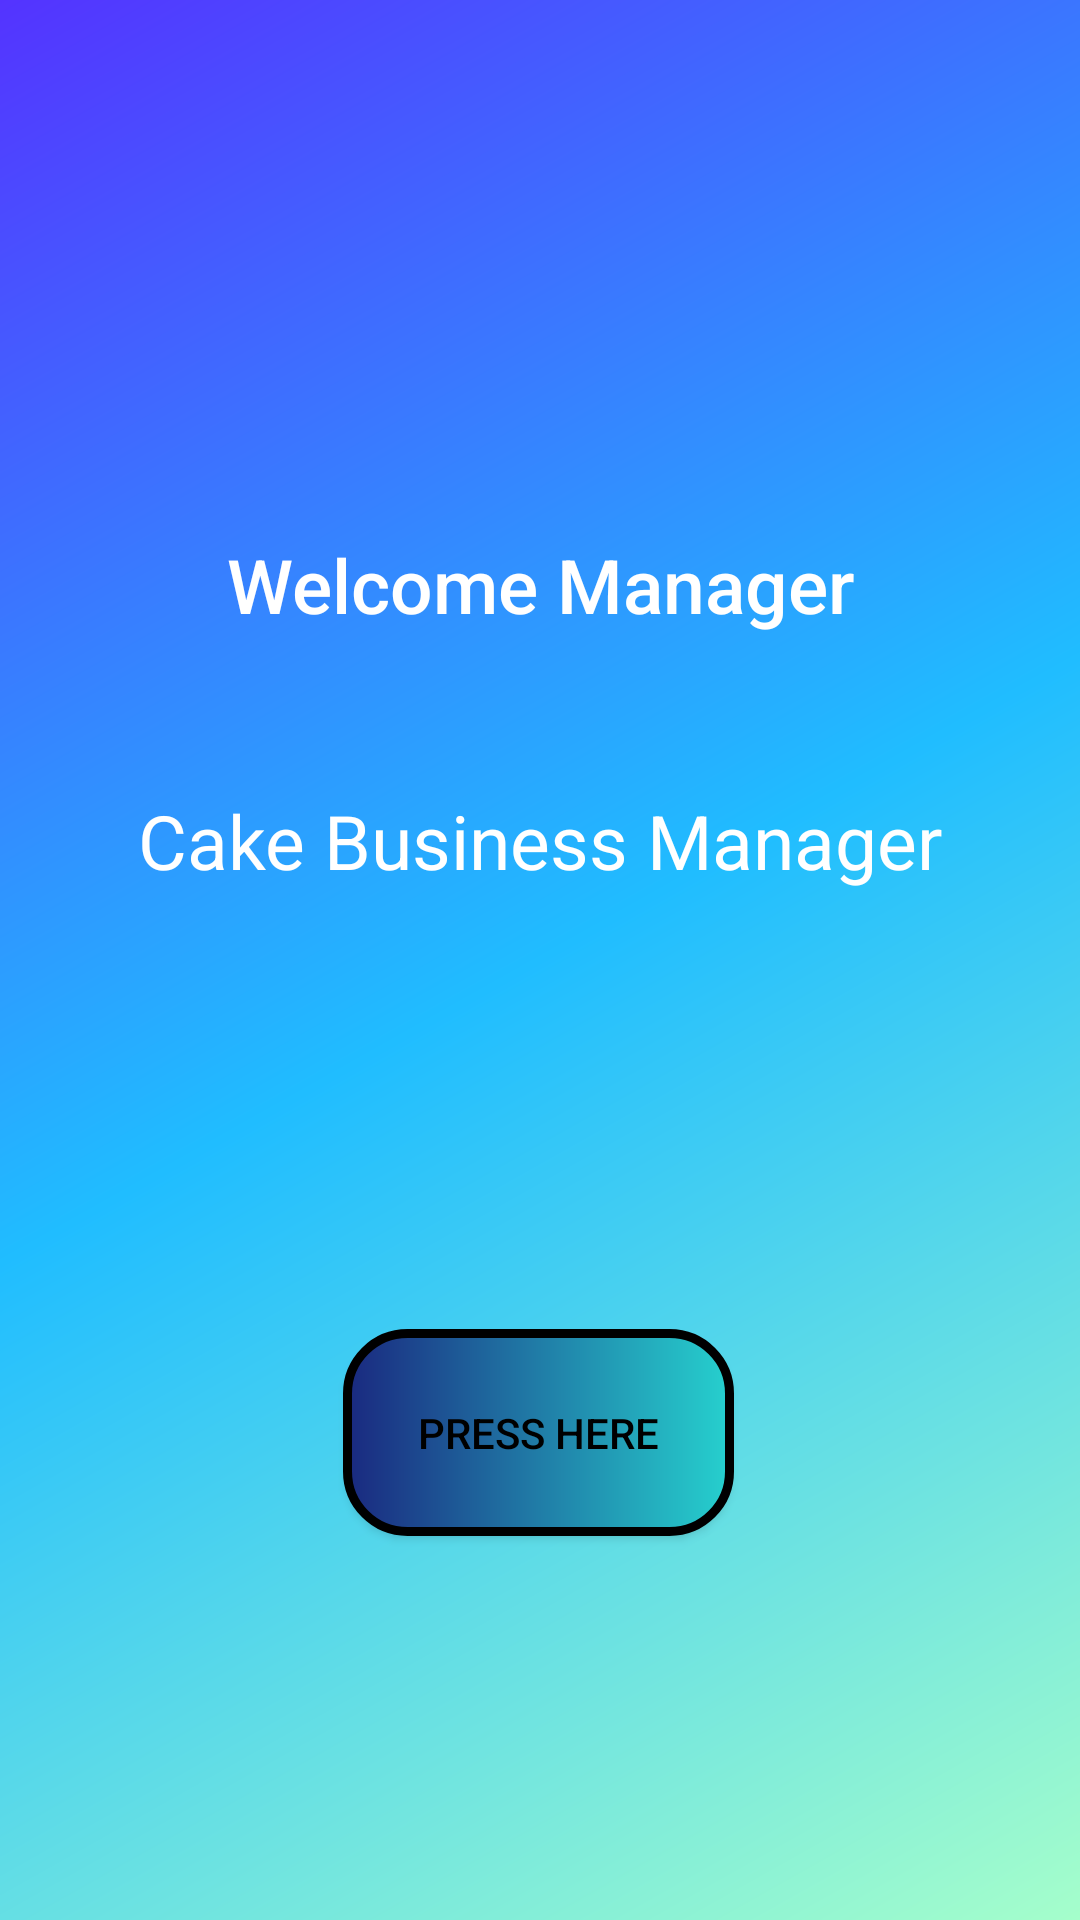

Produce the Android XML layout that renders to this screen, including the resource entries it uses.
<!-- AndroidManifest.xml: activity theme Theme.AppCompat.NoActionBar -->
<!-- res/layout/activity_main.xml -->
<?xml version="1.0" encoding="utf-8"?>
<androidx.constraintlayout.widget.ConstraintLayout xmlns:android="http://schemas.android.com/apk/res/android"
    xmlns:app="http://schemas.android.com/apk/res-auto"
    xmlns:tools="http://schemas.android.com/tools"
    android:layout_width="match_parent"
    android:layout_height="match_parent"
    android:background="@drawable/background_col"
    tools:context=".MainActivity">

    <TextView
        android:id="@+id/textView"
        android:layout_width="0dp"
        android:layout_height="wrap_content"
        android:layout_marginTop="168sp"
        android:gravity="center"
        android:padding="10sp"
        android:text="Welcome Manager"
        android:textAppearance="@style/TextAppearance.AppCompat.Body2"
        android:textColor="@color/white"
        android:textSize="25sp"
        app:layout_constraintEnd_toEndOf="parent"
        app:layout_constraintHorizontal_bias="0.0"
        app:layout_constraintStart_toStartOf="parent"
        app:layout_constraintTop_toTopOf="parent"
        app:layout_constraintVertical_bias="0.0" />

    <TextView
        android:id="@+id/textView2"
        android:layout_width="0dp"
        android:layout_height="wrap_content"
        android:layout_marginTop="20dp"
        android:gravity="center"
        android:padding="10sp"
        android:text="Cake Business Manager"
        android:textAppearance="@style/TextAppearance.AppCompat.Display1"
        android:textColor="@color/white"
        android:textSize="25sp"
        app:layout_constraintBottom_toBottomOf="parent"
        app:layout_constraintEnd_toEndOf="parent"
        app:layout_constraintHorizontal_bias="0.0"
        app:layout_constraintStart_toStartOf="parent"
        app:layout_constraintTop_toBottomOf="@+id/textView"
        app:layout_constraintVertical_bias="0.034" />
    <Button
        android:id="@+id/startApp"
        android:layout_width="wrap_content"
        android:layout_height="wrap_content"
        android:layout_marginTop="136dp"
        android:background="@drawable/purple_gradient"
        android:padding="25sp"
        android:text="Press Here"
        android:textColor="@color/black"
        app:layout_constraintBottom_toBottomOf="parent"
        app:layout_constraintEnd_toEndOf="parent"
        app:layout_constraintHorizontal_bias="0.498"
        app:layout_constraintStart_toStartOf="parent"
        app:layout_constraintTop_toBottomOf="@+id/textView2"
        app:layout_constraintVertical_bias="0.0" />

</androidx.constraintlayout.widget.ConstraintLayout>
<!-- resources referenced by this layout -->
<resources>
  <color name="black">#FF000000</color>
  <color name="white">#FFFFFFFF</color>
  <!-- drawable background_col (drawable) -->
  <?xml version="1.0" encoding="utf-8"?>
  <shape xmlns:android="http://schemas.android.com/apk/res/android" android:shape="rectangle">
  
  
      <gradient
          android:startColor = "#5433FF"
          android:endColor = "#A5FECB"
          android:centerColor="#20BDFF"
          android:angle="315"
  
          />
  </shape>
  <!-- drawable purple_gradient (drawable) -->
  <?xml version="1.0" encoding="utf-8"?>
  <shape xmlns:android="http://schemas.android.com/apk/res/android" android:shape="rectangle">
      <corners
          android:bottomLeftRadius="20sp"
          android:bottomRightRadius="20sp"
          android:topLeftRadius="20sp"
          android:topRightRadius="20sp"/>
      <stroke
          android:width="3dp"
          android:color="@color/black"/>
      <gradient
          android:startColor="#1A2980"
          android:endColor="#26D0CE"
          />
  </shape>
</resources>
